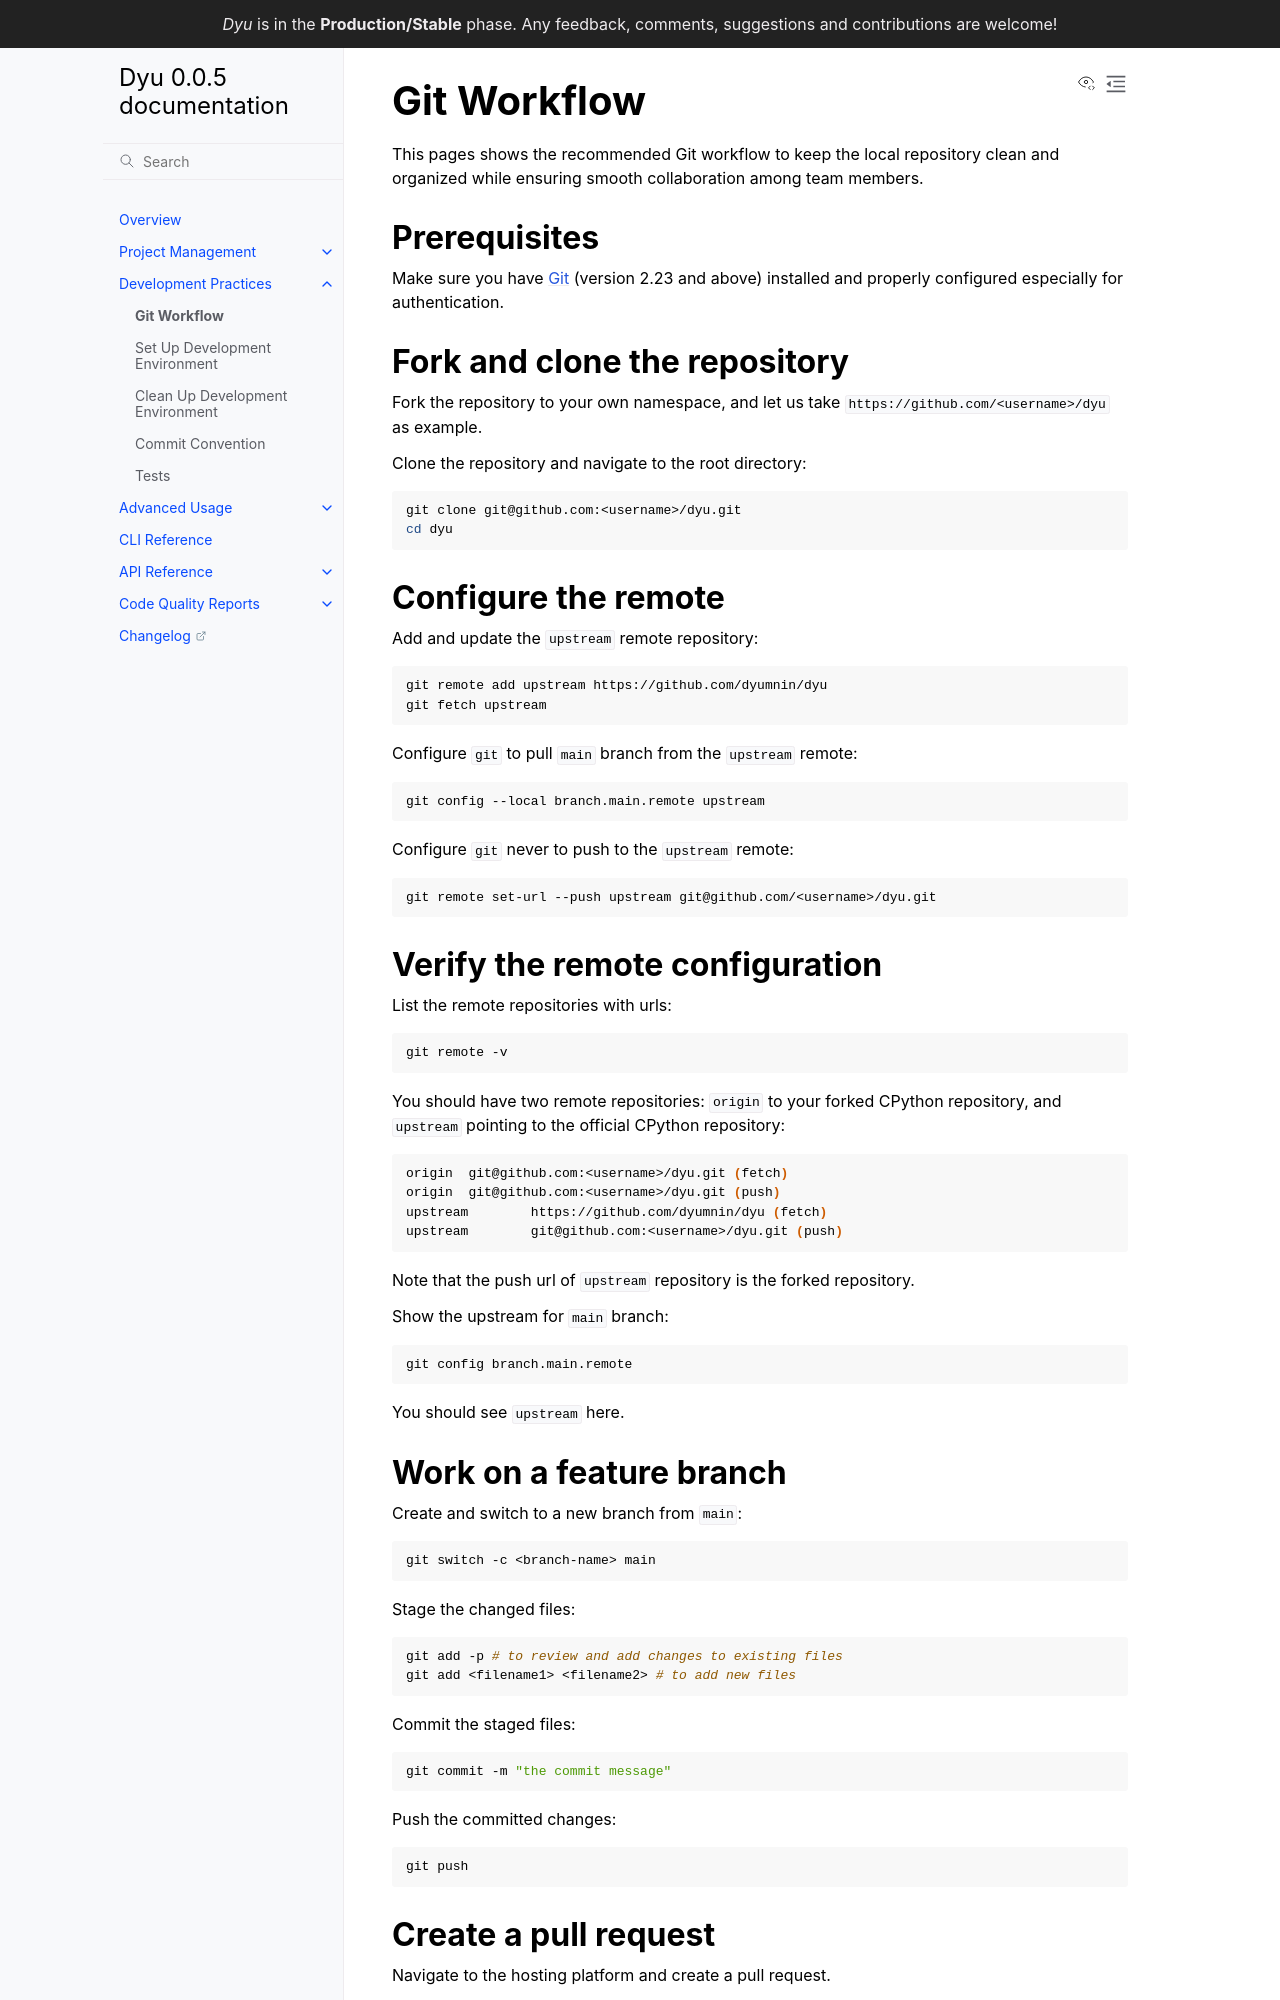

repository: dyumnin/dyu · page: development/git-workflow.html · generator: sphinx

# Git Workflow

This pages shows the recommended Git workflow to keep the local repository clean and organized while ensuring smooth collaboration among team members.

## Prerequisites

Make sure you have [Git](https://git-scm.com/) (version 2.23 and above) installed and properly configured especially for authentication.

## Fork and clone the repository

Fork the repository to your own namespace, and let us take `https://github.com/<username>/dyu` as example.

Clone the repository and navigate to the root directory:

```shell
git clone git@github.com:<username>/dyu.git
cd dyu
```

## Configure the remote

Add and update the `upstream` remote repository:

```shell
git remote add upstream https://github.com/dyumnin/dyu
git fetch upstream
```

Configure `git` to pull `main` branch from the `upstream` remote:

```shell
git config --local branch.main.remote upstream
```

Configure `git` never to push to the `upstream` remote:

```shell
git remote set-url --push upstream git@github.com/<username>/dyu.git
```

## Verify the remote configuration

List the remote repositories with urls:

```shell
git remote -v
```

You should have two remote repositories: `origin` to your forked CPython repository, and `upstream` pointing to the official CPython repository:

```shell
origin  git@github.com:<username>/dyu.git (fetch)
origin  git@github.com:<username>/dyu.git (push)
upstream        https://github.com/dyumnin/dyu (fetch)
upstream        git@github.com:<username>/dyu.git (push)
```

Note that the push url of `upstream` repository is the forked repository.

Show the upstream for `main` branch:

```shell
git config branch.main.remote
```

You should see `upstream` here.
